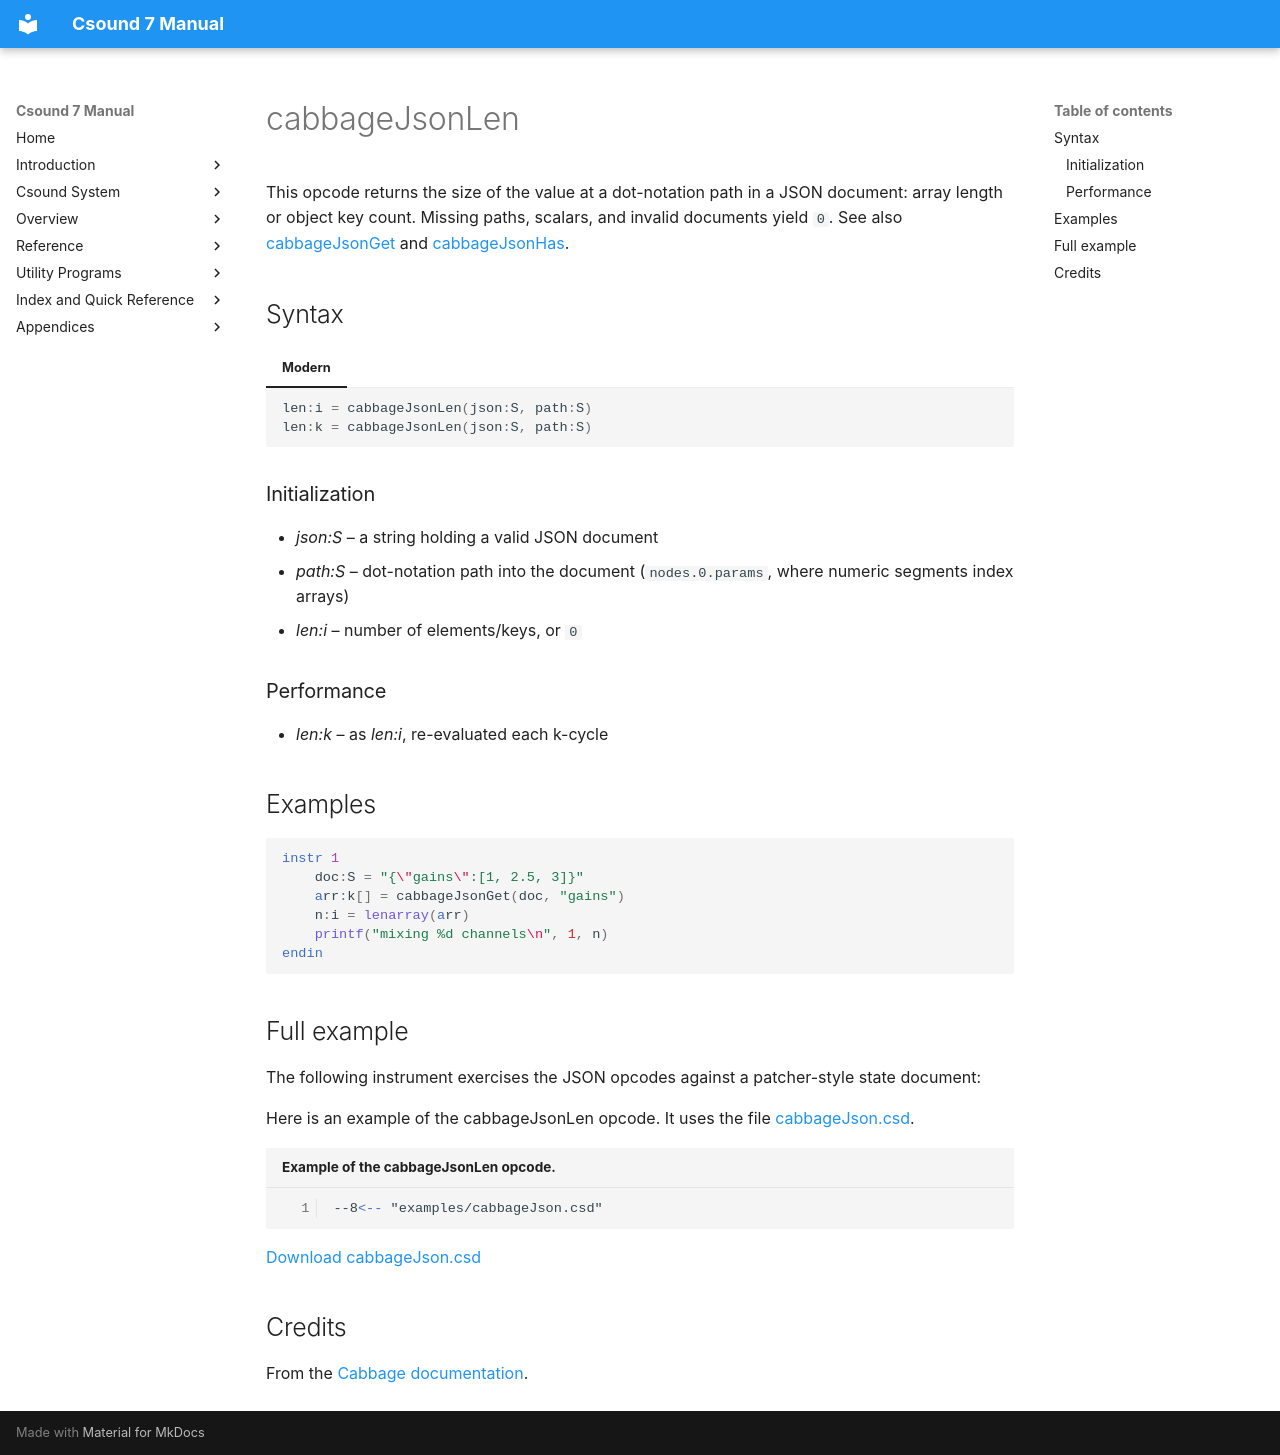

repository: PasqualeMainolfi/csound_manual · page: opcodes/cabbageJsonLen/index.html · generator: mkdocs

<!--
id:cabbageJsonLen
category:Cabbage:JSON
-->
# cabbageJsonLen
This opcode returns the size of the value at a dot-notation path in a JSON document: array length or object key count. Missing paths, scalars, and invalid documents yield `0`. See also [cabbageJsonGet](../opcodes/cabbageJsonGet.md) and [cabbageJsonHas](../opcodes/cabbageJsonHas.md).

## Syntax

=== "Modern"
    ``` csound-orc
    len:i = cabbageJsonLen(json:S, path:S)
    len:k = cabbageJsonLen(json:S, path:S)
    ```

### Initialization

* *json:S* – a string holding a valid JSON document
* *path:S* – dot-notation path into the document (`nodes.0.params`, where numeric segments index arrays)
* *len:i* – number of elements/keys, or `0`

### Performance

* *len:k* – as *len:i*, re-evaluated each k-cycle

## Examples

``` csound-orc
instr 1
    doc:S = "{\"gains\":[1, 2.5, 3]}"
    arr:k[] = cabbageJsonGet(doc, "gains")
    n:i = lenarray(arr)
    printf("mixing %d channels\n", 1, n)
endin
```

## Full example

The following instrument exercises the JSON opcodes against a patcher-style state document:

Here is an example of the cabbageJsonLen opcode. It uses the file [cabbageJson.csd](../examples/cabbageJson.csd).

``` csound-csd title="Example of the cabbageJsonLen opcode." linenums="1"
--8<-- "examples/cabbageJson.csd"
```

[Download cabbageJson.csd](https://cabbageaudio.com/examples/cabbageJson.csd)

## Credits

From the [Cabbage documentation](https://cabbageaudio.com/docs/opcodes/cabbagejsonlen/).
